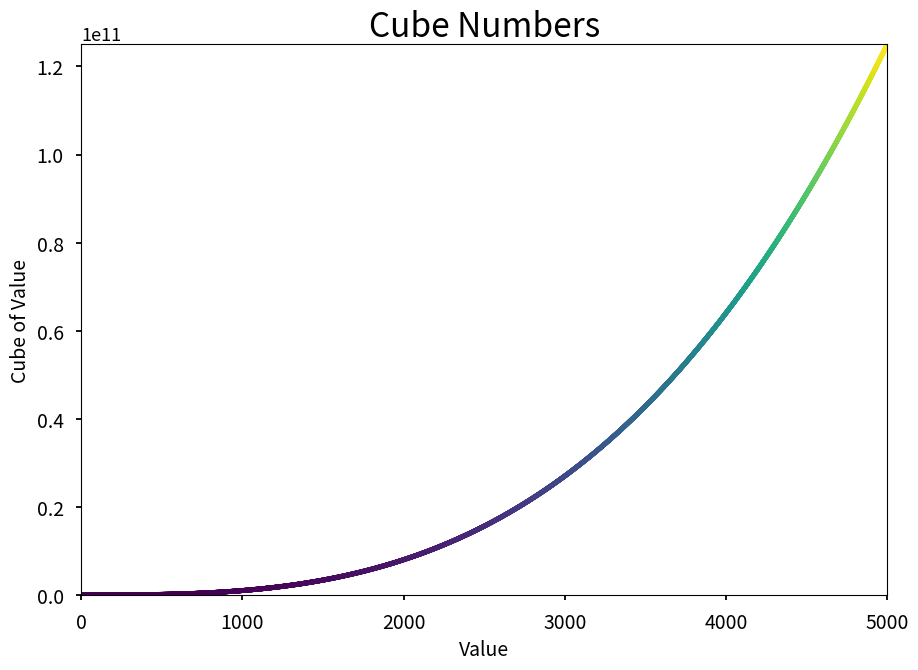

Python code for this plot:
import matplotlib.pyplot as plt

x_values = range(1, 5001)
y_values= [x ** 3 for x in x_values]

plt.style.use('seaborn-v0_8-talk')
fg,ax = plt.subplots()
ax.scatter(x_values,y_values,c=y_values,cmap='viridis',s=10)
# ax.plot(x_values,y_values,linewidth = 3) # 绘制线条的粗细

ax.set_title('Cube Numbers',fontsize=24)
ax.set_xlabel('Value',fontsize = 14)
ax.set_ylabel('Cube of Value',fontsize=14)
ax.axis([0,5000,0,125_000_000_000])
# ax.ticklabel_format(style='plain')

ax.tick_params(labelsize=14)

plt.savefig('cube_plt.png')
